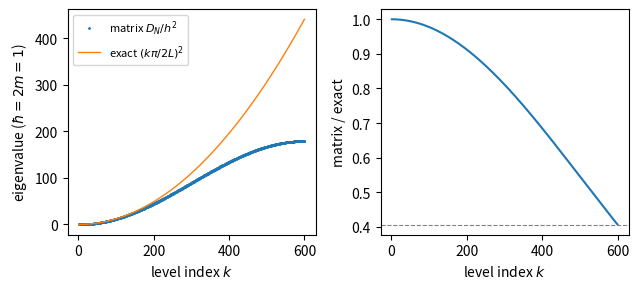

This chart was generated by the following Python code:
import numpy as np, matplotlib; matplotlib.use('Agg'); import matplotlib.pyplot as plt
from scipy.linalg import eigh_tridiagonal
L = 44.883; N = 600; h = 2*L/(N+1)
w = eigh_tridiagonal(2/h**2*np.ones(N), -np.ones(N-1)/h**2, eigvals_only=True)
k = np.arange(1, N+1); ex = (k*np.pi/(2*L))**2
fig, (a1, a2) = plt.subplots(1, 2, figsize=(6.5, 3))
a1.plot(k, w, '.', ms=2, label='matrix $D_N/h^2$')
a1.plot(k, ex, '-', lw=1, label=r'exact $(k\pi/2L)^2$')
a1.set_xlabel('level index $k$'); a1.set_ylabel(r'eigenvalue ($\hbar=2m=1$)')
a1.legend(fontsize=8)
a2.plot(k, w/ex, '-')
a2.axhline(4/np.pi**2, color='0.5', ls='--', lw=0.8)
a2.set_xlabel('level index $k$'); a2.set_ylabel('matrix / exact')
fig.tight_layout()
plt.savefig('eigen_spectrum.pdf', bbox_inches='tight')
